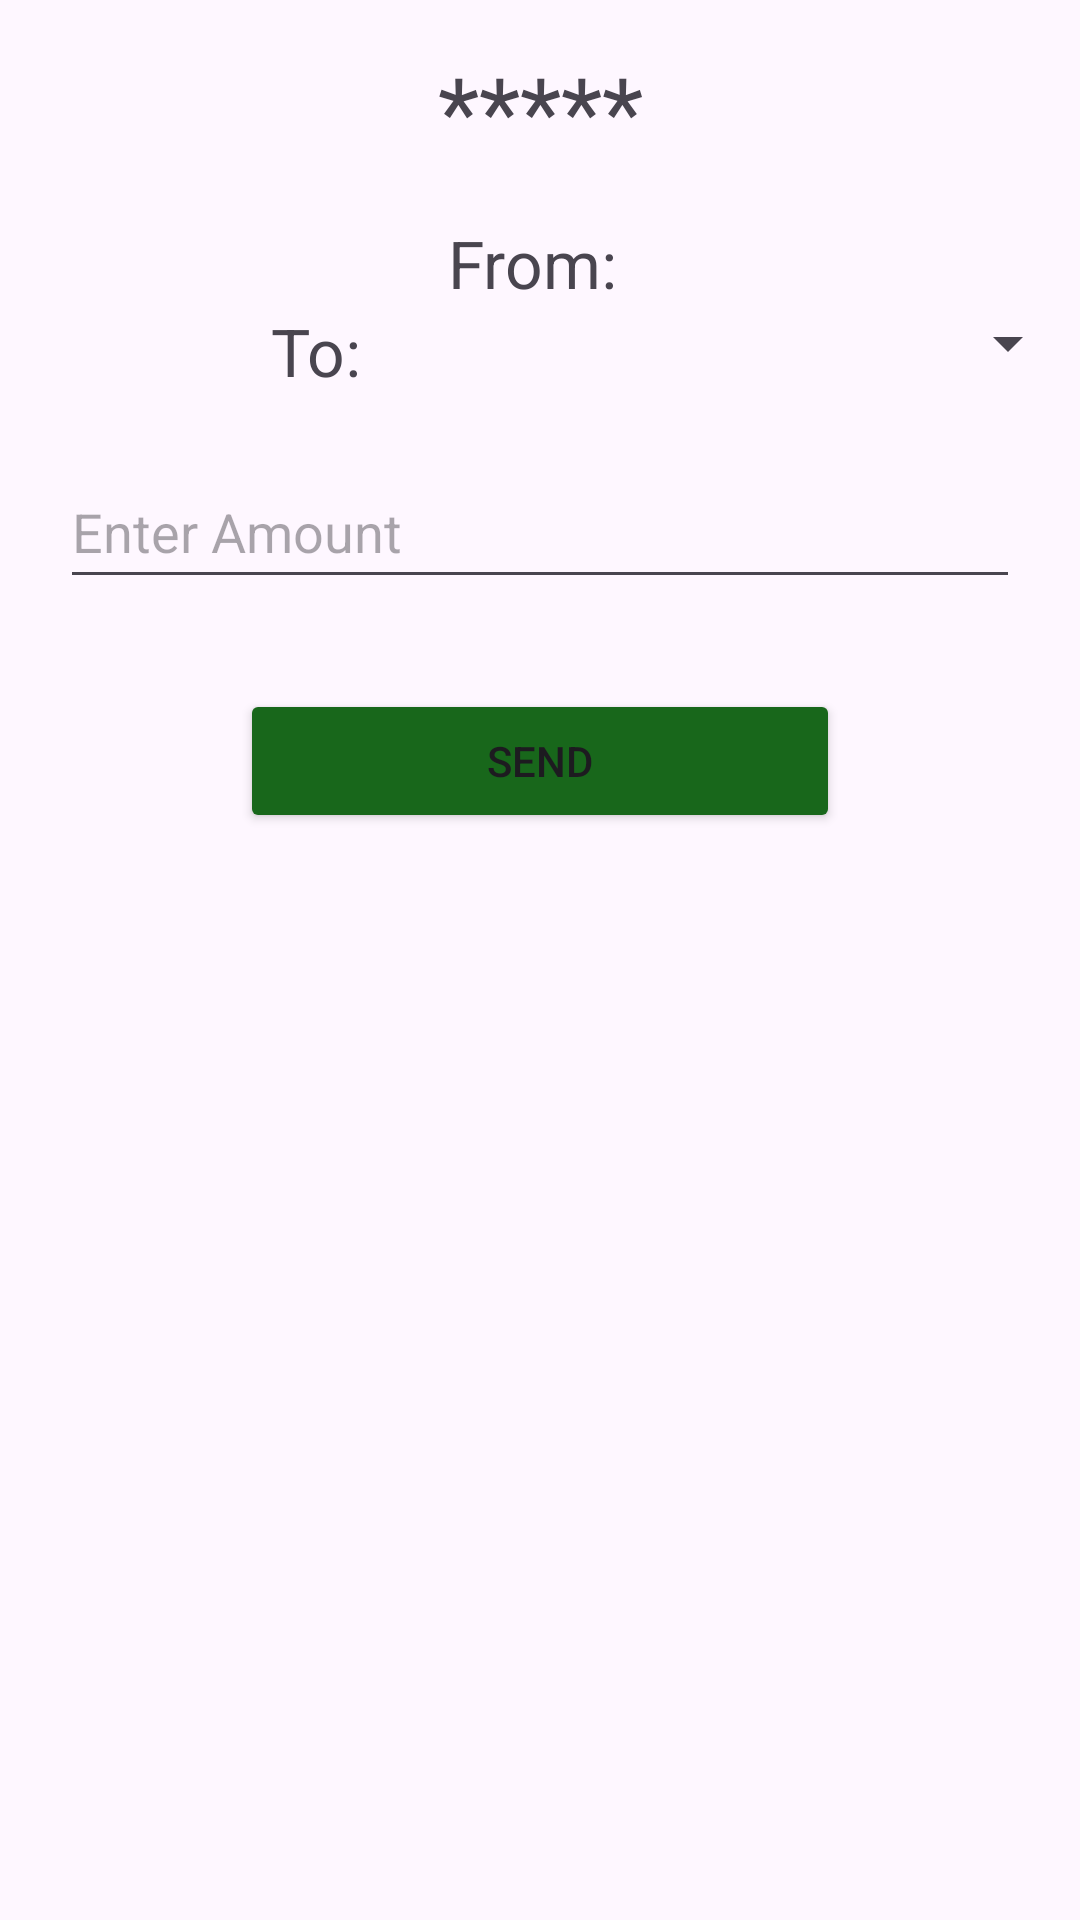

This screen was rendered from an Android layout file. Write that file and the resources it references.
<!-- AndroidManifest.xml: application theme Theme.MoneySimuation -->
<!-- res/layout/activity_single_device_ms.xml -->
<?xml version="1.0" encoding="utf-8"?>
<RelativeLayout
    xmlns:android="http://schemas.android.com/apk/res/android"
    xmlns:app="http://schemas.android.com/apk/res-auto"
    xmlns:tools="http://schemas.android.com/tools"
    android:id="@+id/main"
    android:layout_width="match_parent"
    android:layout_height="match_parent"
    tools:context=".activity.SingleDeviceMS">


    <LinearLayout
        android:id="@+id/ll_player_info"
        android:layout_width="match_parent"
        android:layout_height="wrap_content"
        android:orientation="vertical"
        android:layout_alignParentTop="true"
        >
        <TextView
            android:layout_width="match_parent"
            android:layout_height="wrap_content"
            android:id="@+id/tvBalanceBanner"
            android:textSize="32sp"
            android:text="*****"
            android:gravity="center"
            android:layout_marginTop="15dp"
            />

        <TextView
            android:layout_width="match_parent"
            android:layout_height="wrap_content"
            android:id="@+id/tvFrom"
            android:textSize="22sp"
            android:text="From: "
            android:gravity="center"
            android:layout_marginTop="15dp"
            />

        <LinearLayout
            android:layout_width="match_parent"
            android:layout_height="wrap_content"
            android:orientation="horizontal"
            android:weightSum="3"
            >
            <TextView
                android:layout_width="0dp"
                android:layout_height="wrap_content"
                android:layout_weight="1"
                android:text="To:"
                android:textSize="22sp"
                android:gravity="end"
                />

            <Spinner
                android:id="@+id/spnToPlayer"
                android:layout_width="0dp"
                android:layout_height="wrap_content"
                android:layout_weight="2"
                />

        </LinearLayout>

        <EditText
            android:id="@+id/etEnterAmount"
            android:layout_width="match_parent"
            android:layout_height="48dp"
            android:inputType="number"
            android:layout_marginTop="20dp"
            android:hint="Enter Amount"
            android:layout_marginEnd="20dp"
            android:layout_marginStart="20dp"
            />

        <Button
            android:id="@+id/btnSendMoney"
            android:layout_width="200dp"
            android:layout_height="48dp"
            android:layout_gravity="center"
            android:layout_marginTop="30dp"
            android:text="Send"
            android:backgroundTint="@color/colorSecondary"
            />

    </LinearLayout>

    <androidx.recyclerview.widget.RecyclerView
        android:id="@+id/rvTran"
        android:layout_width="match_parent"
        android:layout_height="wrap_content"
        android:layout_below="@id/ll_player_info"
        android:layout_alignParentBottom="true"
        android:padding="20dp"
        />

</RelativeLayout>
<!-- resources referenced by this layout -->
<resources>
  <color name="colorSecondary">#18671B</color>
  <style name="Theme.MoneySimuation" parent="Base.Theme.MoneySimuation" />
  <style name="Base.Theme.MoneySimuation" parent="Theme.Material3.DayNight.NoActionBar">
          
          
      </style>
</resources>
